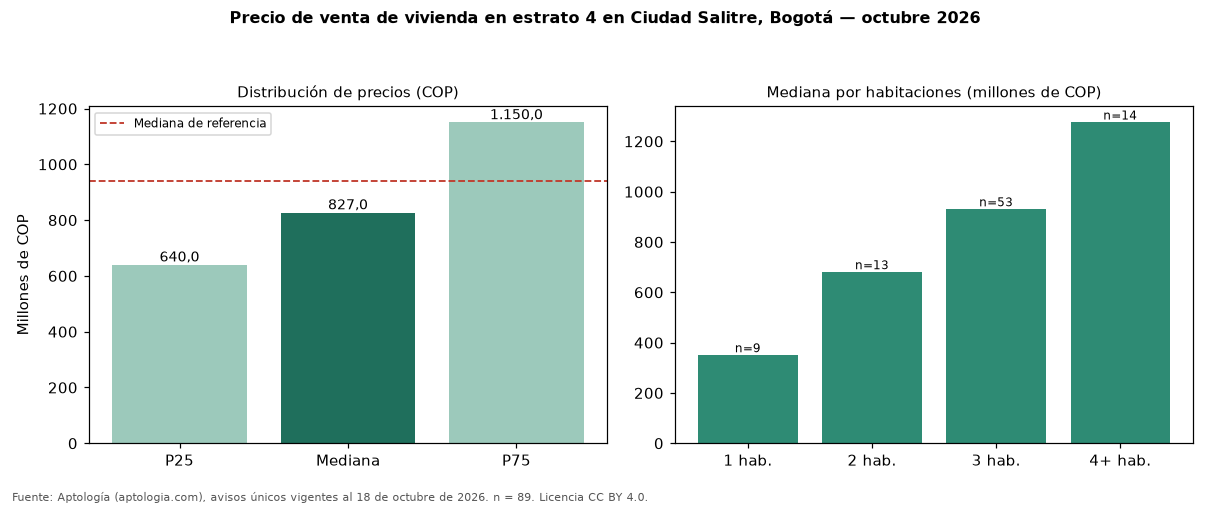

The data file committed next to this chart (first rows):
seccion, metrica, valor_cop, n
precio, p25, 640000000, 89
precio, mediana, 827000000, 89
precio, p75, 1150000000, 89
cop_por_m2, p25, 7755556, 89
cop_por_m2, mediana, 8952381, 89
cop_por_m2, p75, 10347826, 89
area, area_mediana_m2, 97.0, 89
habitaciones, 1, 350000000, 9
habitaciones, 2, 680000000, 13
habitaciones, 3, 930000000, 53
habitaciones, 4+, 1275000000, 14
administracion, mediana, 614750, 74
estrato, moda, 4, 
parqueadero, porcentaje_con_parqueadero, 89.9, 89
referencia, mediana_referencia, 940000000, 165
referencia, mediana_cop_por_m2_referencia, 9913793, 165
